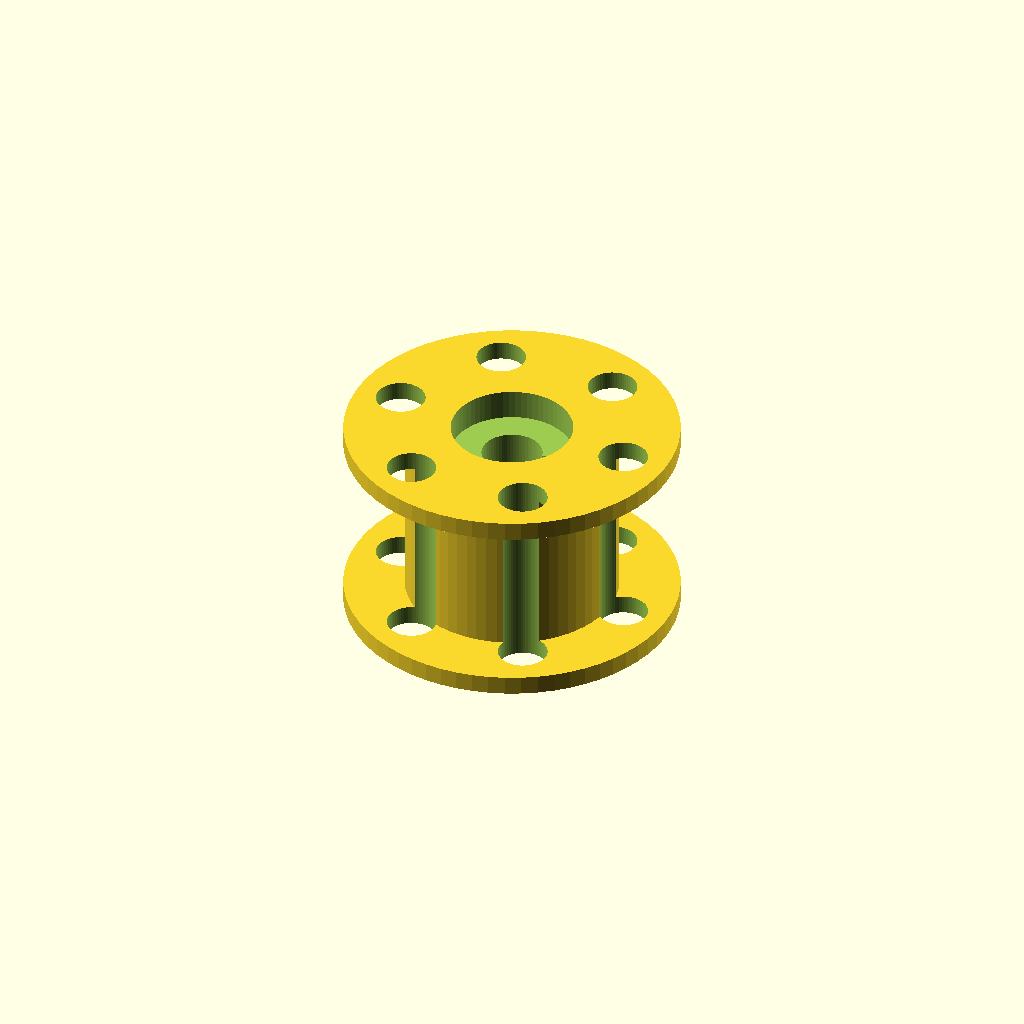
Cell 1 — every parameter at its default value.
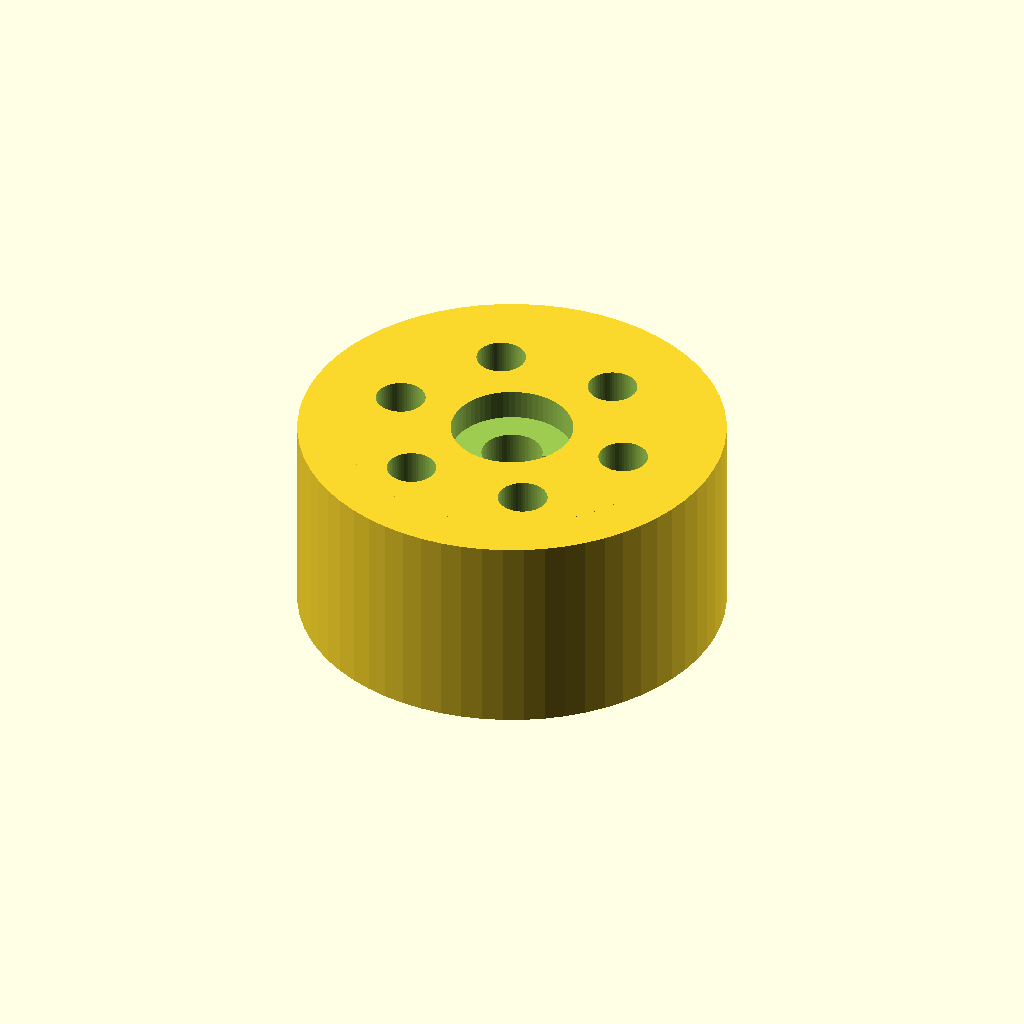
Cell 2: the same model with d_root = 56.
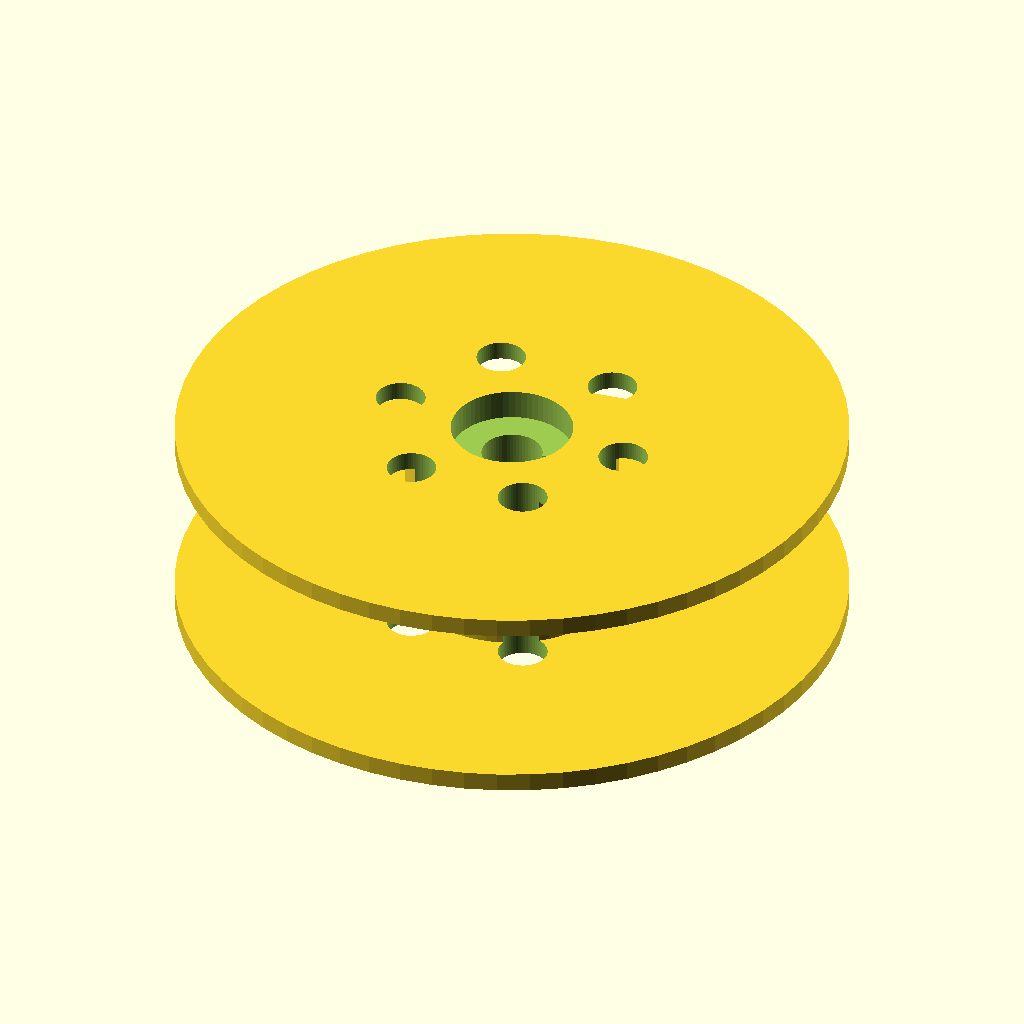
Cell 3: d_flange = 88 (everything else at default).
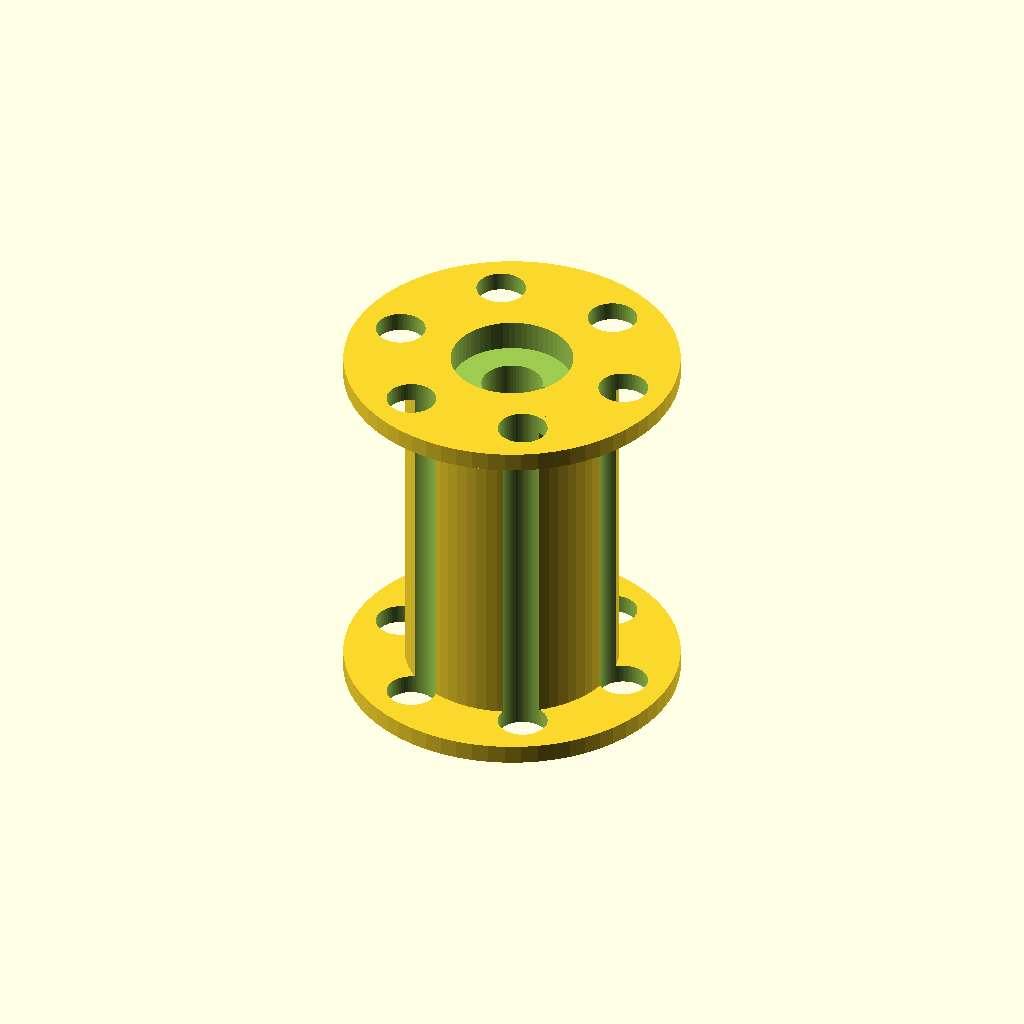
Cell 4: w_spool = 44 (everything else at default).
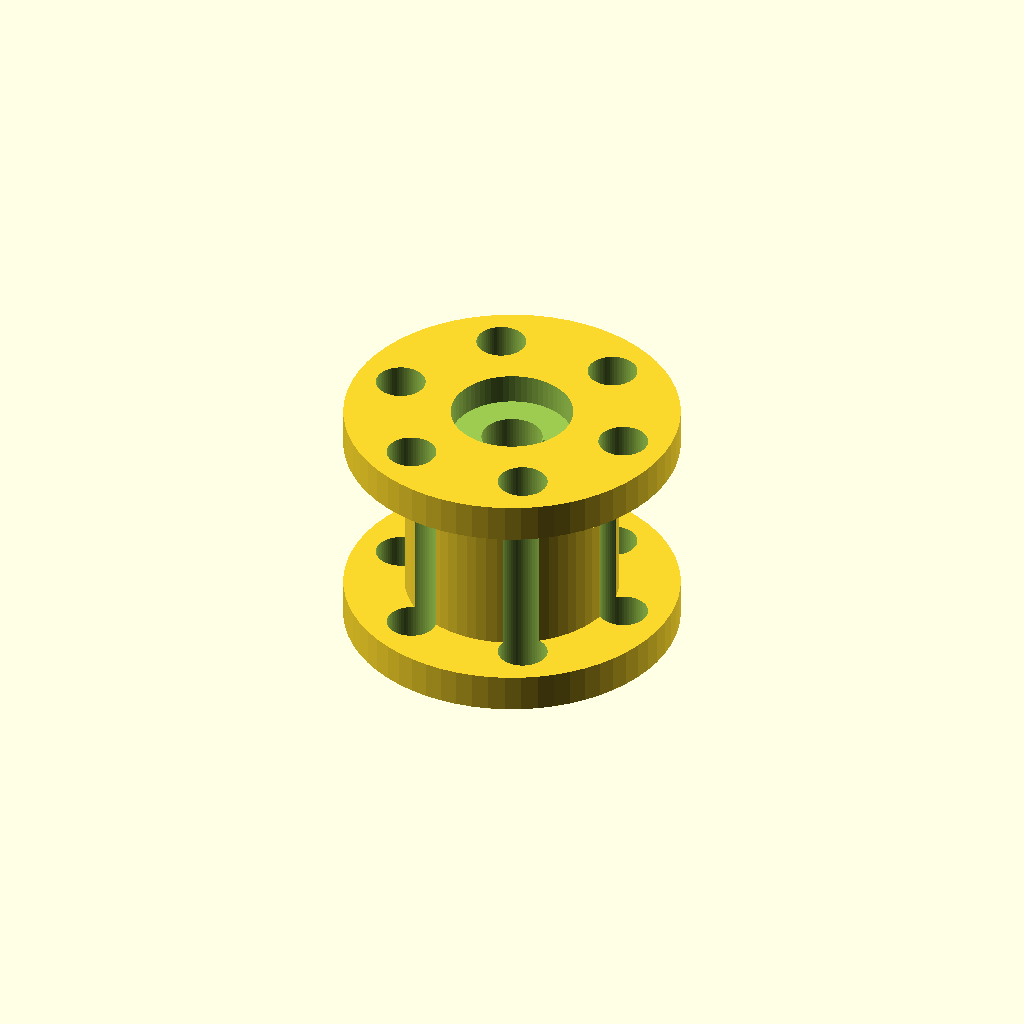
Cell 5 — t_flange set to 5, the other parameters unchanged.
All cells are drawn from one camera (rotation 55°, 0°, 25°, orthographic, colour scheme Cornfield), so only the parameter changes between them.
OpenSCAD source file PROJECT-WALL/cad/drums/winch_drum.scad:
// PROJECT W.A.L.L. - Precision Helical-Grooved Winch Drum CAD Model
// Drawing Ref: DWG-WALL-CAD-001 | Material: 6061-T6 Aluminum
// Complies with ISO 2768-mK tolerances

$fn = 64;

// Precision Dimensions (Blueprint Section 2.3)
d_root = 28.0;          // Root diameter = 28.0mm
d_flange = 44.0;        // Flange outer diameter = 44.0mm
w_spool = 22.0;         // Spool width between flanges = 22.0mm
t_flange = 2.5;         // Flange thickness = 2.5mm
w_total = w_spool + 2 * t_flange; // Total length = 27.0mm

shaft_bore = 8.0;       // 8mm precision ground shaft (driven via beam coupler)
keyway_w = 2.0;
keyway_d = 1.0;

bearing_od = 16.0;      // F688ZZ bearing recess
bearing_depth = 4.0;

lightening_hole_d = 6.5; // 6x Weight-reduction holes
lightening_pcd = 32.0;

module winch_drum() {
    difference() {
        union() {
            // Main grooved spool barrel
            cylinder(d = d_root, h = w_total, center = true);
            
            // Lower retaining flange
            translate([0, 0, -(w_total/2 - t_flange/2)])
                cylinder(d = d_flange, h = t_flange, center = true);
                
            // Upper retaining flange
            translate([0, 0, (w_total/2 - t_flange/2)])
                cylinder(d = d_flange, h = t_flange, center = true);
        }
        
        // Central 8mm shaft bore with keyway slot
        cylinder(d = shaft_bore, h = w_total + 10, center = true);
        translate([shaft_bore/2, -keyway_w/2, -(w_total+10)/2])
            cube([keyway_d, keyway_w, w_total + 10]);
            
        // F688ZZ bearing recess on bottom face
        translate([0, 0, -(w_total/2 + 0.1)])
            cylinder(d = bearing_od, h = bearing_depth + 0.1);
            
        // F688ZZ bearing recess on top face
        translate([0, 0, (w_total/2 - bearing_depth)])
            cylinder(d = bearing_od, h = bearing_depth + 0.1);
            
        // 6x Circumferential Weight-Reduction Holes on both flanges
        for (i = [0:5]) {
            rotate([0, 0, i * 60]) {
                translate([lightening_pcd/2, 0, 0])
                    cylinder(d = lightening_hole_d, h = w_total + 2, center = true);
            }
        }
        
        // Cable Entry Anchor Bore (1.2mm for Dyneema 1.0mm) + Swage Counterbore
        rotate([0, 90, 30])
            cylinder(d = 1.4, h = d_root/2 + 2);
        translate([cos(30)*(d_root/2 - 2), sin(30)*(d_root/2 - 2), 0])
            cylinder(d = 3.5, h = 6, center = true);
    }
}

winch_drum();
Parameter table extracted from the source (name, type, default, range or options):
d_root: number, default 28
d_flange: number, default 44
w_spool: number, default 22
t_flange: number, default 2.5
shaft_bore: number, default 8
keyway_w: number, default 2
keyway_d: number, default 1
bearing_od: number, default 16
bearing_depth: number, default 4
lightening_hole_d: number, default 6.5
lightening_pcd: number, default 32
